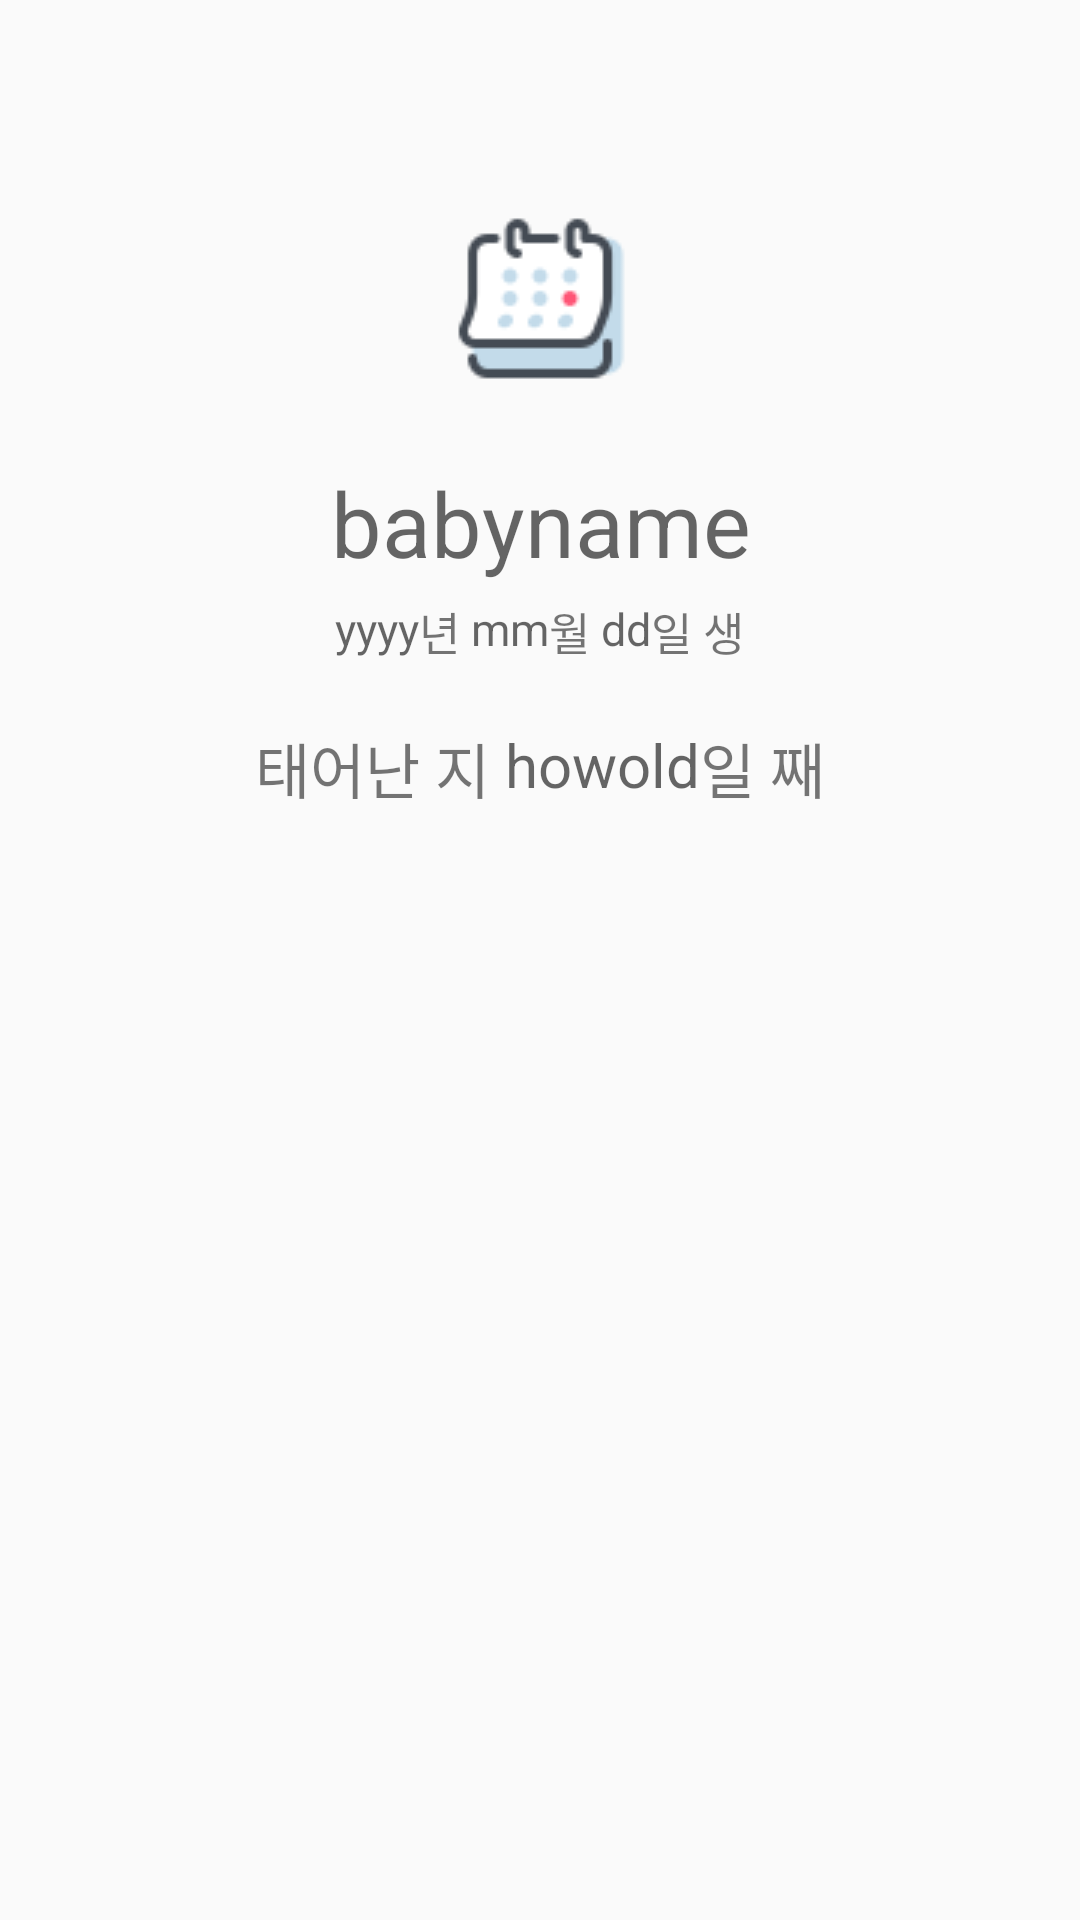

The Android layout XML behind this screen, and the referenced resources:
<!-- AndroidManifest.xml: application theme AppTheme -->
<!-- res/layout/fragment_main.xml -->
<?xml version="1.0" encoding="utf-8"?>
<FrameLayout
    xmlns:android="http://schemas.android.com/apk/res/android"
    xmlns:tools="http://schemas.android.com/tools"
    android:layout_width="match_parent"
    android:layout_height="match_parent">

    <LinearLayout
        android:layout_width="match_parent"
        android:layout_height="match_parent"
        android:orientation="vertical">

        <ImageView
            android:id="@+id/mainicon"
            android:layout_width="match_parent"
            android:layout_height="wrap_content"
            android:layout_gravity="center_vertical|center_horizontal"
            android:layout_marginTop="70dp"
            android:src="@drawable/calendar" />

        <TextView
            android:id="@+id/mainbabyname"
            android:layout_width="wrap_content"
            android:layout_height="wrap_content"
            android:layout_gravity="center_horizontal"
            android:layout_marginTop="20dp"
            android:gravity="center"
            android:hint="babyname"
            android:textSize="30dp" />

        <RelativeLayout
            android:layout_width="wrap_content"
            android:layout_height="wrap_content"
            android:orientation="horizontal"
            android:layout_gravity="center_horizontal"
            android:layout_marginTop="5dp" >

            <TextView
                android:id="@+id/mainbyear"
                android:layout_width="wrap_content"
                android:layout_height="wrap_content"
                android:layout_alignParentTop="true"
                android:layout_marginTop="0dp"
                android:gravity="right"
                android:hint="yyyy"
                android:textSize="15dp" />
            <TextView
                android:id="@+id/year"
                android:layout_width="wrap_content"
                android:layout_height="wrap_content"
                android:textSize="15dp"
                android:text="년 "
                android:layout_toRightOf="@id/mainbyear"/>

            <TextView
                android:id="@+id/mainbmonth"
                android:layout_width="wrap_content"
                android:layout_height="wrap_content"
                android:layout_toRightOf="@id/year"
                android:gravity="right"
                android:hint="mm"
                android:textSize="15dp" />

            <TextView
                android:id="@+id/month"
                android:layout_width="wrap_content"
                android:layout_height="wrap_content"
                android:gravity="center"
                android:text="월 "
                android:textSize="15dp"
                android:layout_toRightOf="@id/mainbmonth"/>

            <TextView
                android:id="@+id/mainbday"
                android:layout_width="wrap_content"
                android:layout_height="wrap_content"
                android:layout_toRightOf="@id/month"
                android:gravity="right"
                android:hint="dd"
                android:textSize="15dp" />

            <TextView
                android:layout_width="wrap_content"
                android:layout_height="wrap_content"
                android:text="일 생"
                android:textSize="15dp"
                android:layout_toRightOf="@id/mainbday"/>
        </RelativeLayout>

        <RelativeLayout
            android:layout_width="wrap_content"
            android:layout_height="wrap_content"
            android:layout_gravity="center_horizontal"
            android:orientation="horizontal"
            android:layout_marginTop="20dp">

            <TextView
                android:id="@+id/how"
                android:layout_width="wrap_content"
                android:layout_height="wrap_content"
                android:text="태어난 지 "
                android:textSize="20dp" />

            <TextView
                android:id="@+id/howold"
                android:layout_width="wrap_content"
                android:layout_height="wrap_content"
                android:layout_toRightOf="@id/how"
                android:gravity="right"
                android:hint="howold"
                android:textSize="20dp" />
            <TextView
                android:id="@+id/old"
                android:layout_width="wrap_content"
                android:layout_height="wrap_content"
                android:textSize="20dp"
                android:text="일 째"
                android:layout_toRightOf="@id/howold"/>

        </RelativeLayout>


    </LinearLayout>

</FrameLayout>
<!-- resources referenced by this layout -->
<resources>
  <color name="mainbtn">#FFDECC</color>
  <!-- drawable calendar: png bitmap (drawable, 1695 bytes) -->
  <style name="AppTheme" parent="Theme.AppCompat.Light.DarkActionBar">
          
          <item name="colorPrimary">@color/colorPrimary</item>
          <item name="colorPrimaryDark">@color/colorPrimaryDark</item>
          <item name="colorAccent">@color/colorAccent</item>
  
          
          <item name="android:windowLightStatusBar" tools:ignore="NewApi">true</item>
      </style>
  <color name="colorPrimary">#FFCD37</color>
  <color name="colorPrimaryDark">#FFE080</color>
  <color name="colorAccent">#D81B60</color>
</resources>
